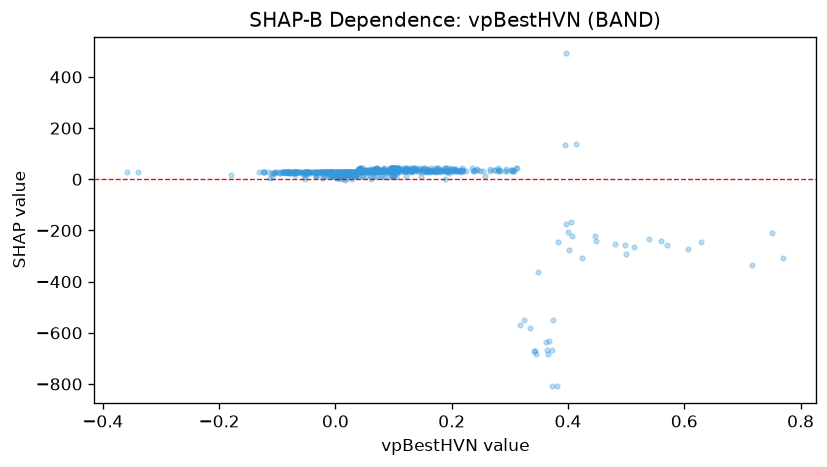

Source data for this figure (header and first rows):
feature_value, shap_value
-0.1093, 7.056
-0.02326, 6.813
0.000346, 6.946
-0.05382, 7.581
0.006433, 6.946
0.3955, 135.1
-0.112, 6.399
0.2575, 13.36
0.005714, 6.646
0.06383, 12.73
-0.01502, 23.8
-0.08303, 26.94
0.0271, 7.123
0.2075, 33
0.07892, 13.44
0.04679, 12.14
0.4475, -240.9
-0.08105, 26.9
0.1375, 31.7
0.04542, 13.16
0.2107, 32.94
-0.07645, 27.3
-0.04877, 27.32
-0.07093, 29.57
-0.0879, 28.46
0.01705, 26.76
0.04588, 32.16
0.01761, 26.59
-0.02425, 25.37
0.1048, 28.7
0.02011, 26.41
0.05303, 29.04
0.0004693, 22.71
0.002393, 22.61
0.08299, 35.03
0.211, 33.72
0.07, 32.51
0.02543, 26.24
0.01282, 23.82
-0.07881, 24.15
-0.04552, 22.23
-8.735487790545449e-05, 27.7
0.2544, 31.03
-0.1083, 24.85
-0.01529, 26.89
0.1671, 34.55
0.0715, 12.83
-0.009584, 27.14
-0.1233, 28.56
-0.08853, 26.91
0.2917, 33.74
0.009865, 27.69
0.004686, 26.63
-0.02133, 27.07
0.3654, -683.2
-0.008523, 26.96
0.008244, 24.72
0.4129, 138.3
0.08058, 12.8
-0.08639, 25.14
... 626 more rows
